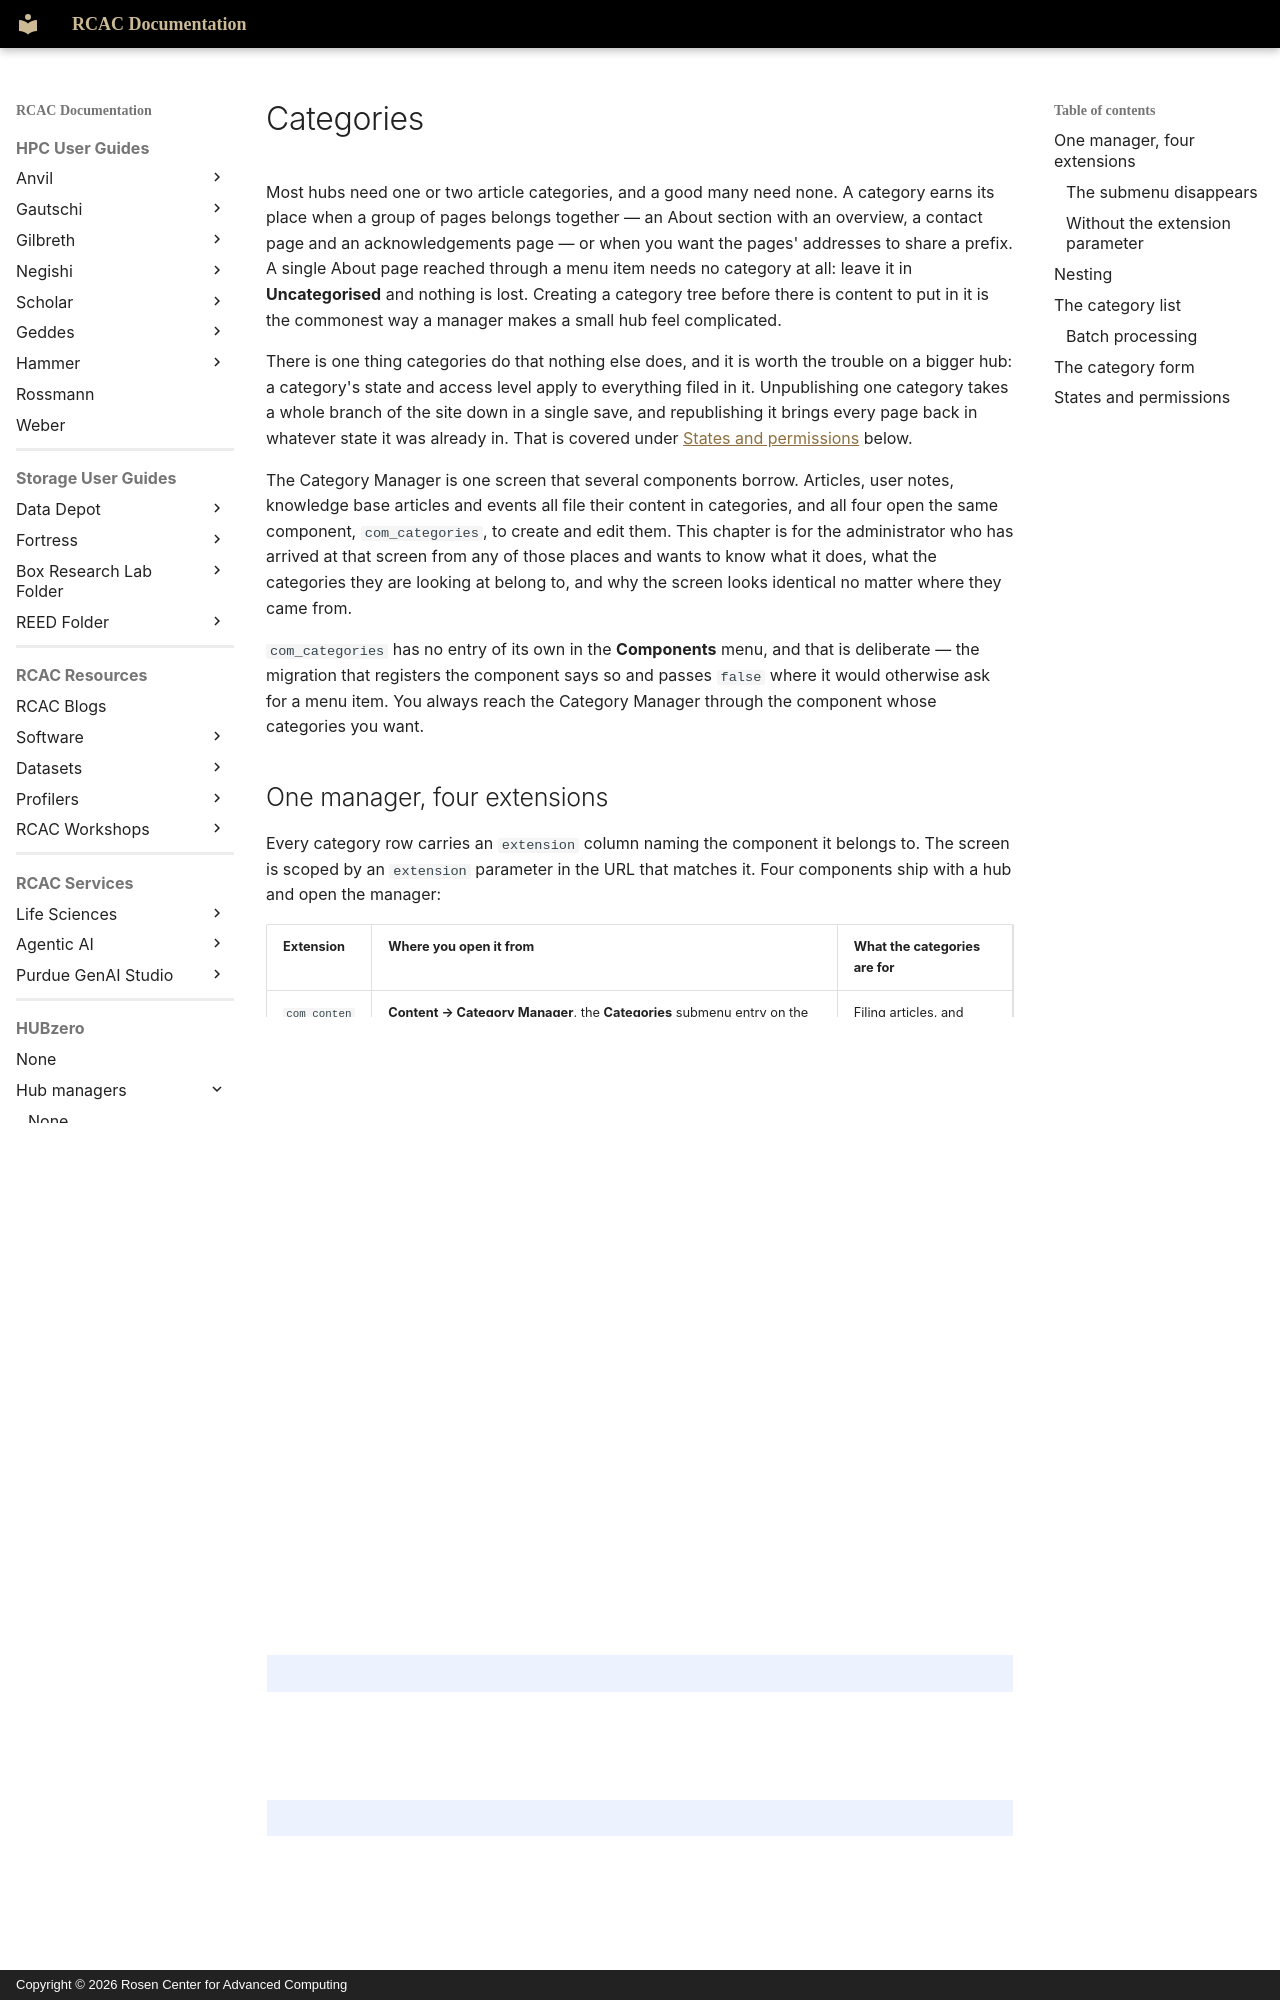

repository: PurdueRCAC/RCAC-Docs · page: hubzero/managers/content/categories/index.html · generator: mkdocs · copyright: Copyright © 2026 Rosen Center for Advanced Computing

---
tags:
- HUBzero
render_macros: false
hubzero:
  upstream: docs/managers/08-content/categories.md
  commit: 9c1a8c678002bdfb41860f90915a3589ab60339e
  status: rewritten
  reviewed-against: 2.4-main @ 35f103b1b3
  reviewed: '2026-09-10'
  screenshots: none
---

# Categories

Most hubs need one or two article categories, and a good many need none. A
category earns its place when a group of pages belongs together — an About
section with an overview, a contact page and an acknowledgements page — or
when you want the pages' addresses to share a prefix. A single About page
reached through a menu item needs no category at all: leave it in
**Uncategorised** and nothing is lost. Creating a category tree before there
is content to put in it is the commonest way a manager makes a small hub feel
complicated.

There is one thing categories do that nothing else does, and it is worth the
trouble on a bigger hub: a category's state and access level apply to
everything filed in it. Unpublishing one category takes a whole branch of the
site down in a single save, and republishing it brings every page back in
whatever state it was already in. That is covered under [States and
permissions](#states-and-permissions) below.

The Category Manager is one screen that several components borrow. Articles,
user notes, knowledge base articles and events all file their content in
categories, and all four open the same component, `com_categories`, to
create and edit them. This chapter is for the administrator who has arrived
at that screen from any of those places and wants to know what it does, what
the categories they are looking at belong to, and why the screen looks
identical no matter where they came from.

`com_categories` has no entry of its own in the **Components** menu, and
that is deliberate — the migration that registers the component says so and
passes `false` where it would otherwise ask for a menu item. You always
reach the Category Manager through the component whose categories you want.
